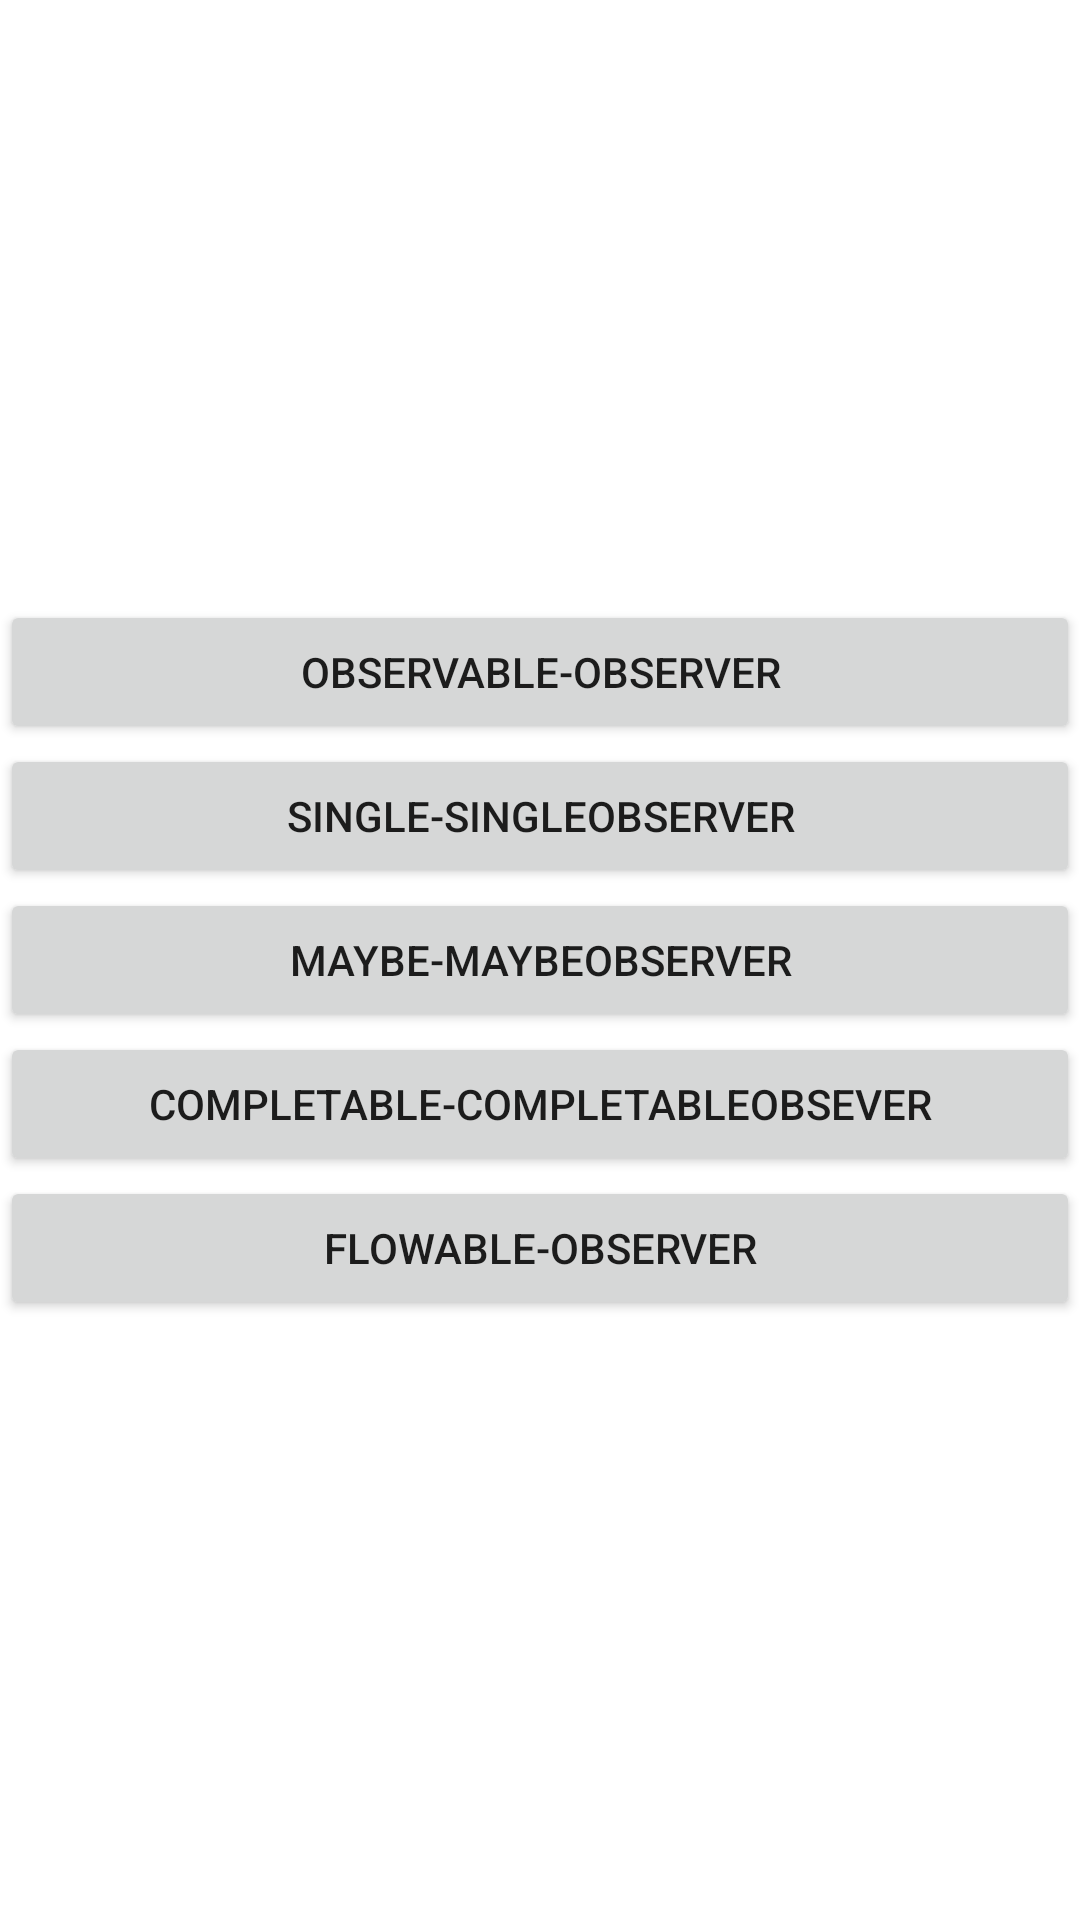

Write the Android layout XML for this screen, with the resource values it uses.
<!-- AndroidManifest.xml: application theme Theme.ObservableType -->
<!-- res/layout/activity_main.xml -->
<?xml version="1.0" encoding="utf-8"?>
<LinearLayout xmlns:android="http://schemas.android.com/apk/res/android"
    xmlns:app="http://schemas.android.com/apk/res-auto"
    xmlns:tools="http://schemas.android.com/tools"
    android:layout_width="match_parent"
    android:layout_height="match_parent"
    android:gravity="center"
    android:orientation="vertical"
    tools:context=".MainActivity">

    <Button
        android:id="@+id/oobtn"
        android:layout_width="match_parent"
        android:layout_height="wrap_content"
        android:text="Observable-Observer" />

    <Button
        android:id="@+id/ssBtn"
        android:layout_width="match_parent"
        android:layout_height="wrap_content"
        android:text="Single-SingleObserver" />

    <Button
        android:id="@+id/mmbtn"
        android:layout_width="match_parent"
        android:layout_height="wrap_content"
        android:text="Maybe-MaybeObserver" />

    <Button
        android:id="@+id/ccbtn"
        android:layout_width="match_parent"
        android:layout_height="wrap_content"
        android:text="Completable-CompletableObsever" />

    <Button
        android:id="@+id/fobtn"
        android:layout_width="match_parent"
        android:layout_height="wrap_content"
        android:text="Flowable-Observer" />
</LinearLayout>
<!-- resources referenced by this layout -->
<resources>
  <style name="Theme.ObservableType" parent="Theme.MaterialComponents.DayNight.DarkActionBar">
          
          <item name="colorPrimary">@color/purple_500</item>
          <item name="colorPrimaryVariant">@color/purple_700</item>
          <item name="colorOnPrimary">@color/white</item>
          
          <item name="colorSecondary">@color/teal_200</item>
          <item name="colorSecondaryVariant">@color/teal_700</item>
          <item name="colorOnSecondary">@color/black</item>
          
          <item name="android:statusBarColor" tools:targetApi="l">?attr/colorPrimaryVariant</item>
          
      </style>
  <!-- not gathered from this repository: default colours our renderer supplied (Android Studio template values) -->
  <color name="purple_500">#FF6200EE</color>
  <color name="purple_700">#FF3700B3</color>
  <color name="teal_200">#FF03DAC5</color>
  <color name="teal_700">#FF018786</color>
  <color name="black">#FF000000</color>
  <color name="white">#FFFFFFFF</color>
</resources>
